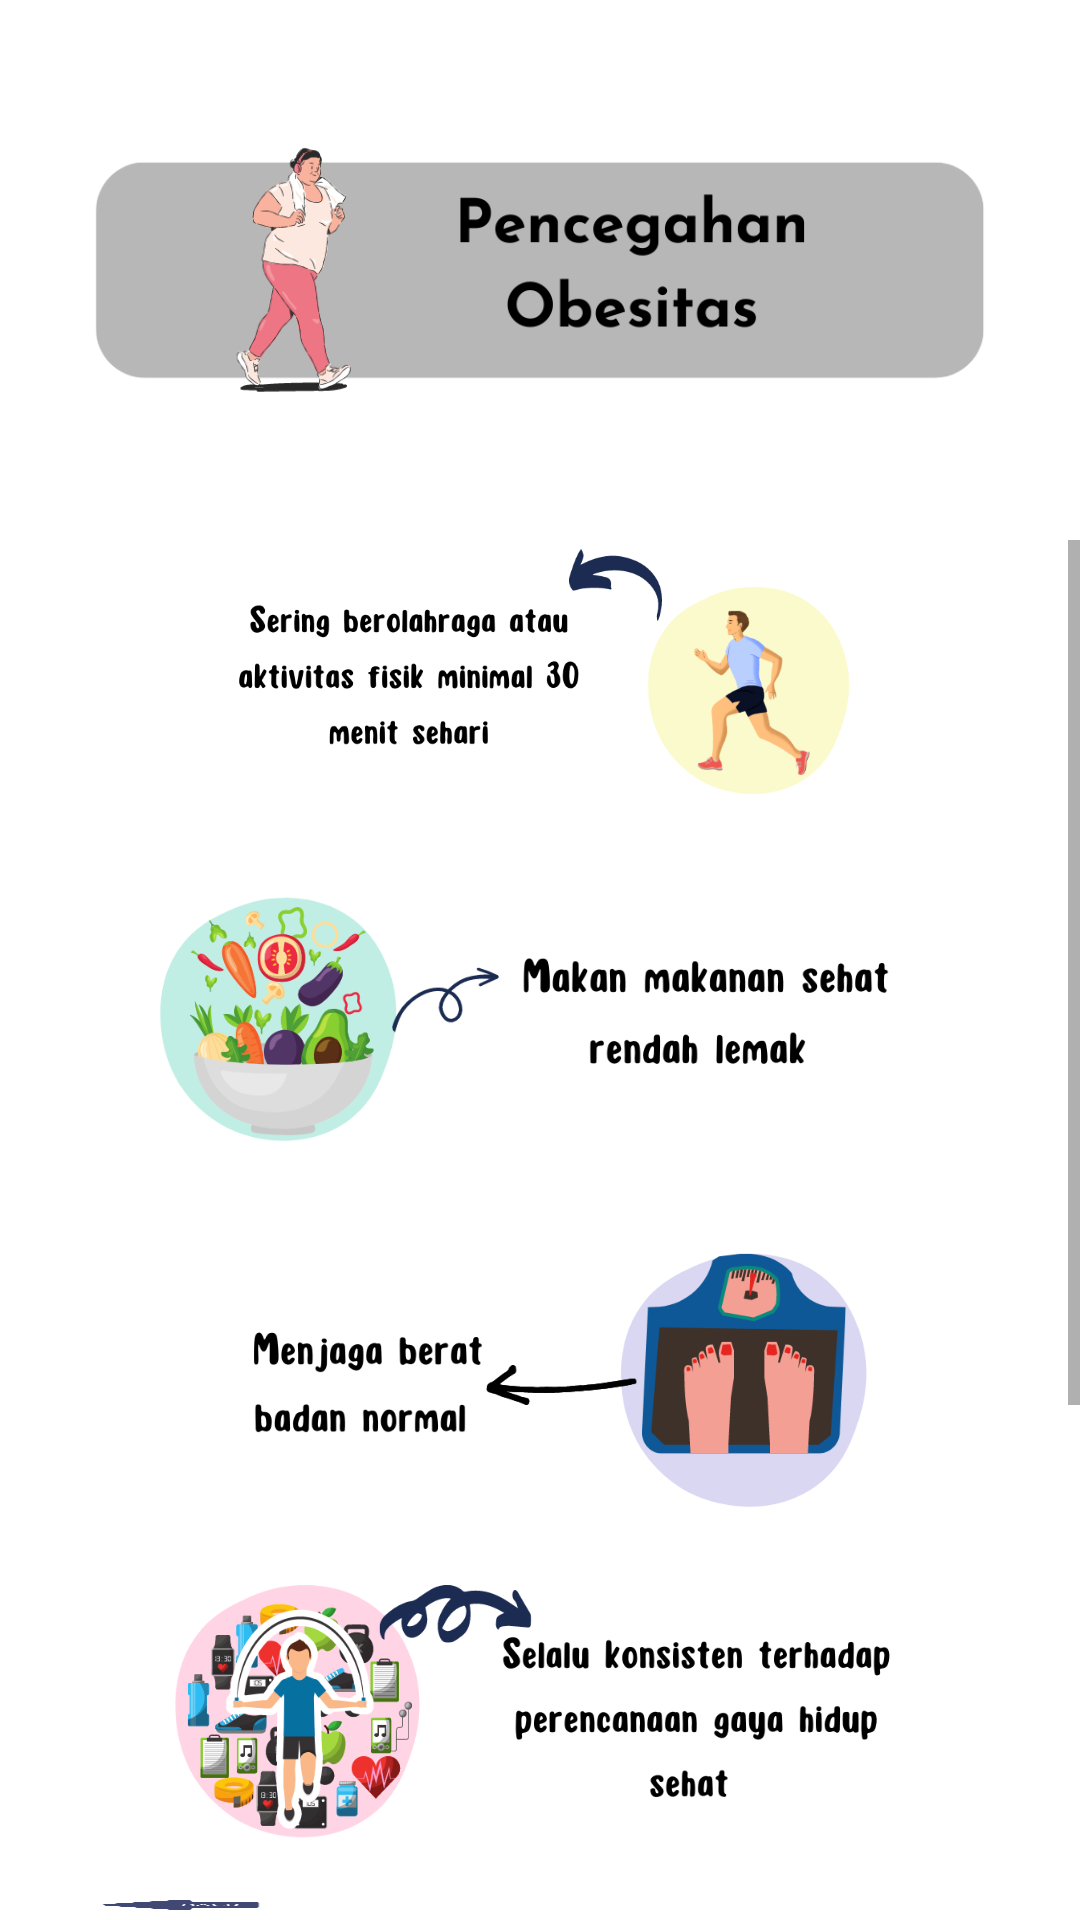

This screen was rendered from an Android layout file. Write that file and the resources it references.
<!-- AndroidManifest.xml: application theme Theme.Gizi -->
<!-- res/layout/activity_menu5.xml -->
<?xml version="1.0" encoding="utf-8"?>
<LinearLayout xmlns:android="http://schemas.android.com/apk/res/android"
    xmlns:app="http://schemas.android.com/apk/res-auto"
    xmlns:tools="http://schemas.android.com/tools"
    android:layout_width="match_parent"
    android:layout_height="match_parent"
    android:orientation="vertical"
    tools:context=".Menu5Activity">
    <ImageView
        android:id="@+id/menu5"
        android:layout_width="wrap_content"
        android:layout_height="180dp"
        android:layout_gravity="center_horizontal"
        app:srcCompat="@drawable/menu5" />
    <ScrollView
        android:layout_width="match_parent"
        android:layout_height="450dp">
        <LinearLayout
            android:layout_width="wrap_content"
            android:layout_height="500dp"
            android:orientation="vertical">

            <ImageView
                android:id="@+id/bgmenu1"
                android:layout_marginTop="-30dp"
                android:layout_width="match_parent"
                android:layout_height="140dp"
                app:srcCompat="@drawable/cegah1" />

            <ImageView
                android:id="@+id/bgmenu2"
                android:layout_width="wrap_content"
                android:layout_height="140dp"
                android:layout_marginTop="-20dp"
                app:srcCompat="@drawable/tips7" />

            <ImageView
                android:id="@+id/bgmenu3"
                android:layout_width="wrap_content"

                android:layout_marginTop="-20dp"
                android:layout_height="140dp"
                app:srcCompat="@drawable/cegah3" />
            <ImageView
                android:id="@+id/bgmenu4"
                android:layout_width="wrap_content"

                android:layout_marginTop="-30dp"
                android:layout_height="140dp"
                app:srcCompat="@drawable/cegah4" />
            <ImageView
                android:id="@+id/bgmenu5"
                android:layout_marginTop="-20dp"
                android:layout_width="wrap_content"
                android:layout_height="140dp"
                app:srcCompat="@drawable/cegah5" />
            <ImageView
                android:id="@+id/bgmenu6"
                android:layout_marginTop="-20dp"
                android:layout_width="wrap_content"
                android:layout_height="140dp"
                app:srcCompat="@drawable/tips6" />


        </LinearLayout>


    </ScrollView>
    <androidx.constraintlayout.widget.ConstraintLayout
        android:layout_marginTop="0dp"
        android:layout_width="match_parent"
        android:layout_height="match_parent">

        <ImageButton
            android:id="@+id/back"
            android:layout_width="140dp"
            android:layout_height="match_parent"
            android:background="@drawable/back"
            android:gravity="start"
            android:text="back"
            android:scaleType="fitXY"
            app:layout_constraintBottom_toBottomOf="parent"
            app:layout_constraintStart_toStartOf="parent">

        </ImageButton>

        <ImageButton
            android:alpha="0"
            android:id="@+id/next"
            android:layout_width="110dp"
            android:layout_height="match_parent"
            android:adjustViewBounds="true"
            android:background="@drawable/next"
            android:gravity="end"
            android:scaleType="fitXY"
            app:layout_constraintEnd_toEndOf="parent">

        </ImageButton>
    </androidx.constraintlayout.widget.ConstraintLayout>

</LinearLayout>
<!-- resources referenced by this layout -->
<resources>
  <!-- drawable back: png bitmap (drawable, 11890 bytes) -->
  <!-- drawable cegah1: png bitmap (drawable, 56336 bytes) -->
  <!-- drawable cegah3: png bitmap (drawable, 36093 bytes) -->
  <!-- drawable cegah4: png bitmap (drawable, 77673 bytes) -->
  <!-- drawable cegah5: png bitmap (drawable-v24, 42847 bytes) -->
  <!-- drawable menu5: png bitmap (drawable, 38741 bytes) -->
  <!-- drawable next: png bitmap (drawable, 11547 bytes) -->
  <!-- drawable tips6: png bitmap (drawable-v24, 62142 bytes) -->
  <!-- drawable tips7: png bitmap (drawable-v24, 60465 bytes) -->
  <style name="Theme.Gizi" parent="Theme.MaterialComponents.DayNight.NoActionBar">
          
          <item name="colorPrimary">@color/purple_500</item>
          <item name="colorPrimaryVariant">@color/purple_700</item>
          <item name="colorOnPrimary">@color/white</item>
          
          <item name="colorSecondary">@color/teal_200</item>
          <item name="colorSecondaryVariant">@color/teal_700</item>
          <item name="colorOnSecondary">@color/black</item>
          
          <item name="android:statusBarColor" tools:targetApi="l">?attr/colorPrimaryVariant</item>
          
      </style>
  <!-- not gathered from this repository: default colours our renderer supplied (Android Studio template values) -->
  <color name="purple_500">#FF6200EE</color>
  <color name="purple_700">#FF3700B3</color>
  <color name="teal_200">#FF03DAC5</color>
  <color name="teal_700">#FF018786</color>
  <color name="black">#FF000000</color>
  <color name="white">#FFFFFFFF</color>
</resources>
